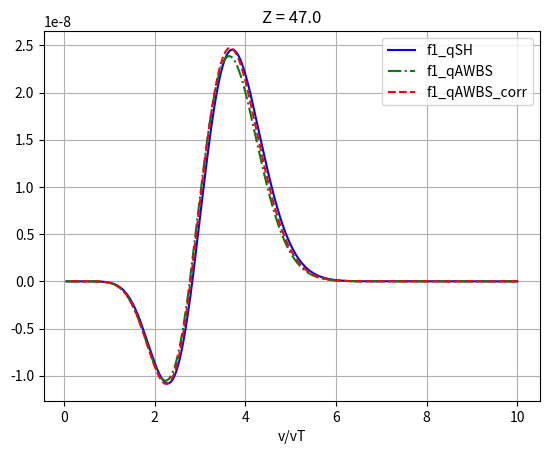

Here is the Python script that generated this plot:
import numpy as np
from scipy.integrate import odeint
from math import pi
from math import exp

kB = 1.0
me = 1.0
Te = 1.0

ne = 1.0

def vTh(T): 
    return (kB*T/me)**0.5

def fM(v, T):
    return ne/(vTh(T)**3.0*(2.0*pi)**1.5)*exp(-v**2.0/2.0/vTh(T)**2.0)

def rhs(v, T, gradT, Z, E):
    return Z/v*((v**2.0/2.0/vTh(T)**2.0 - 1.5)*gradT/T - E/vTh(T)**2.0)*fM(v, T)

def func(y, v, T, gradT, Z, E):
    f1, = y
    dydt = [(Z - 4.0)/v*f1 + rhs(v, T, gradT, Z, E)]
    return dydt

def solve_fweuler(v, f0, T, gradT, Z, E):
    N = len(v)
    f1 = np.zeros(N)
    f1[0] = f0
    for i in range(N-1):
        dv = v[i+1] - v[i]
        vp = v[i]
        #f1[i+1] = f1[i] + dv*rhs(vp, T, gradT, Z, E)
        f1[i+1] = (1.0 + dv*(Z - 4.0)/vp)*f1[i] + dv*rhs(vp, T, gradT, Z, E)
    return f1

def solve_bweuler(v, f0, T, gradT, Z, E):
    N = len(v)
    f1 = np.zeros(N)
    f1[0] = f0
    for i in range(N-1):
        dv = v[i+1] - v[i]
        vp = v[i]
        f1[i+1] = (f1[i] + dv*rhs(vp, T, gradT, Z, E))/(1.0 + dv*(4.0 - Z)/vp)
    return f1

#v0 = 6.4
#T0 = 92.0
#gT0 = 18.0
#dT = 1e-5
#print((v0**2.0/2.0/vTh(T0)**2.0-1.5)*fM(v0, T0)/T0)
#print((fM(v0, T0+dT)-fM(v0, T0))/dT)

# Optimal implicit solve
#N = 150
#ml = 7.0
#Te = 1000.0
#gradTe = -1.0
#Zbar = 1000.0

ml_max = 10.0
#ml_min = 0.0
#ml_max = 6.5
ml_min = 0.05
Te = 10000.0
gradTe = -1.0
Zbar = 47.0
sigma = 1e15
# The heat flux after integration takes the form
# qH = me/Zbar/sigma*128/(2*pi)**0.5*(kB/me)**(7/2)*T**(5/2)*gradT,
# where mfp_ei = v**4/sigma/Zbar, i.e. sigma corresponds to ee collisions.
corr = (688.9*Zbar + 114.4)/(Zbar**2.0 + 1038*Zbar + 474.1)
print("Zbar, corr:", Zbar, corr)
cmag = 1./corr
#Efield = 0.0
Efield = vTh(Te)**2.0*2.5*gradTe/Te

Nexpl = 5000
vexpl = np.linspace(ml_max*vTh(Te), ml_min*vTh(Te), Nexpl)
dvexpl = (ml_max - ml_min)*vTh(Te)/(Nexpl-1)

Nimpl = 5000
vimpl = np.linspace(ml_max*vTh(Te), ml_min*vTh(Te), Nimpl)
dvimpl = (ml_max - ml_min)*vTh(Te)/(Nimpl-1)

sol_expl = solve_fweuler(vexpl, 0.0, Te, gradTe, Zbar, Efield)
sol_impl = solve_bweuler(vimpl, 0.0, Te, gradTe, cmag*Zbar, Efield)

# Post-process transport values
BGKf1 = np.zeros(Nimpl)
BGKj = np.zeros(Nimpl)
BGKq = np.zeros(Nimpl)
BGKJ = 0.0
BGKQ = 0.0
M1f1_impl = np.zeros(Nimpl)
M1j_impl = np.zeros(Nimpl)
M1q_impl = np.zeros(Nimpl)
M1J_impl = 0.0
M1Q_impl = 0.0
for i in range(Nimpl):
    vp = vimpl[i]
    # The mean free path has standard v^4 dependence, sigma is cross section
    # given by model and Zbar increases the effect of Coulomb potential in
    # ei collisions
    mfp = vp**4.0/sigma/Zbar
    dv = dvimpl
    #BGKf1[i] = - Zbar/(Zbar + 1.0)*((vp**2.0/2.0/vTh(Te)**2.0 - 1.5)*gradTe/Te - Efield/vTh(Te)**2.0)*fM(vp, Te)*vp*vp
    BGKf1[i] = - (Zbar + 0.24)/(Zbar + 4.2)*((vp**2.0/2.0/vTh(Te)**2.0 - 1.5)*gradTe/Te - Efield/vTh(Te)**2.0)*fM(vp, Te)*vp*vp
    BGKj[i] = mfp*vp*BGKf1[i]
    BGKq[i] = mfp*me/2.0*vp*vp*vp*BGKf1[i]
    BGKJ = BGKJ + 4.0*pi/3.0*BGKj[i]*dv
    BGKQ = BGKQ + 4.0*pi/3.0*BGKq[i]*dv
    M1f1_impl[i] = sol_impl[i]*vp*vp
    M1j_impl[i] = mfp*vp*M1f1_impl[i]
    M1q_impl[i] = mfp*vp*vp*vp*me/2.0*M1f1_impl[i]
    M1J_impl = M1J_impl + 4.0*pi/3.0*M1j_impl[i]*dv
    M1Q_impl = M1Q_impl + 4.0*pi/3.0*M1q_impl[i]*dv
M1f1_expl = np.zeros(Nexpl)
M1j_expl = np.zeros(Nexpl)
M1q_expl = np.zeros(Nexpl)
M1J_expl = 0.0
M1Q_expl = 0.0
for i in range(Nexpl):
    vp = vexpl[i]
    mfp = vp**4.0/sigma/Zbar
    dv = dvexpl
    M1f1_expl[i] = sol_expl[i]*vp*vp
    M1j_expl[i] = mfp*vp*M1f1_expl[i]
    M1q_expl[i] = mfp*vp*vp*vp*me/2.0*M1f1_expl[i]
    M1J_expl = M1J_expl + 4.0*pi/3.0*M1j_expl[i]*dv
    M1Q_expl = M1Q_expl + 4.0*pi/3.0*M1q_expl[i]*dv

# Print integrated values
print("SHJ: ", BGKJ)
print("SHQ: ", BGKQ)
print("M1J_impl: ", M1J_impl)
print("M1Q_impl: ", M1Q_impl)
print("M1J_expl: ", M1J_expl)
print("M1Q_expl: ", M1Q_expl)
# Normalization for graphical output
#nBGKj = BGKj/max(abs(BGKj))
#nBGKq = BGKq/max(abs(BGKq))
#nM1j = M1j_impl/max(abs(M1j_impl))
#nM1q = M1q_impl/max(abs(M1q_impl))

# Physical fix by a magic constant.
# Z = 1
#cmag = 1.882
# Z = 5
#cmag = 1.59575
# Z = 10
#cmag = 1.565
# Z = 20
#cmag = 1.56
# Z = 50
#cmag = 1.585
# Z = 100
#cmag = 1.65
# Z = 200
#cmag = 1.8
#coeffs = np.array([0.5313496280552604, 0.6266645777847407, 0.6389776357827476, 0.641025641025641, 0.6309148264984227, 0.6060606060606061, 0.5555555555555556])
#Zbars = [1.0, 5.0, 10.0, 20.0, 50.0, 100.0, 200.0]
#p1 = 688.9
#p2 = 114.4
#q1 = 1038
#q2 = 474.1
#icoeffs = np.array([(p1*Zbars[i] + p2)/(Zbars[i]**2.0 + q1*Zbars[i] + q2) for i in range(7)])
#print icoeffs
#Zbar = Zbars[0]
#corr = coeffs[0]
#Zbar = Zbars[1]
#corr = coeffs[1]
#Zbar = Zbars[2]
#corr = coeffs[2]
#Zbar = Zbars[3]
#corr = coeffs[3]
#Zbar = Zbars[4]
#corr = coeffs[4]
#Zbar = Zbars[5]
#corr = coeffs[5]
#Zbar = Zbars[6]
#corr = coeffs[6]

import matplotlib.pyplot as plt
#plt.plot(Zbars, coeffs, 'rx', label='pointwise corrections')
#plt.plot(Zbars, icoeffs, 'b', label=str(p1)+'Z + '+str(p2)+'/Z^2 + '+str(q1)+' + Z + '+str(q2))
#plt.legend(loc='best')
#plt.xlabel('Z')
#plt.title('Rational function fit')

plt.plot(vimpl/vTh(Te), BGKq, 'b', label='f1_qSH')
plt.plot(vexpl/vTh(Te), M1q_expl, 'g-.', label='f1_qAWBS')
plt.plot(vimpl/vTh(Te), M1q_impl, 'r--', label='f1_qAWBS_corr')

#plt.plot(v, nM1q, 'b', label='nM1q')
#plt.plot(v, nBGKq, 'g', label='nBGKq')
#plt.plot(v, nM1j, 'b--', label='nM1j')
#plt.plot(v, nBGKj, 'g--', label='nBGKj')

plt.legend(loc='best')
plt.xlabel('v/vT')
plt.title('Z = '+str(Zbar))
plt.grid()
plt.show()
